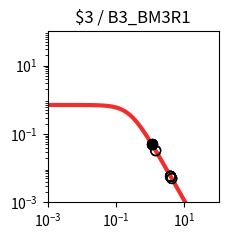

Write Python code to recreate this figure. (Note: this script raises an exception after producing the figure.)
import matplotlib.pyplot as plt
import matplotlib.ticker as ticker
import numpy as np

fig, ax = plt.subplots(figsize=(2.5,2.5))

plt.xlim(1.000000e-03, 1.000000e+02)
plt.ylim(1.000000e-03, 1.000000e+02)

x = np.array([1.000000e-03,1.122018e-03,1.258925e-03,1.412538e-03,1.584893e-03,1.778279e-03,1.995262e-03,2.238721e-03,2.511886e-03,2.818383e-03,3.162278e-03,3.548134e-03,3.981072e-03,4.466836e-03,5.011872e-03,5.623413e-03,6.309573e-03,7.079458e-03,7.943282e-03,8.912509e-03,1.000000e-02,1.122018e-02,1.258925e-02,1.412538e-02,1.584893e-02,1.778279e-02,1.995262e-02,2.238721e-02,2.511886e-02,2.818383e-02,3.162278e-02,3.548134e-02,3.981072e-02,4.466836e-02,5.011872e-02,5.623413e-02,6.309573e-02,7.079458e-02,7.943282e-02,8.912509e-02,1.000000e-01,1.122018e-01,1.258925e-01,1.412538e-01,1.584893e-01,1.778279e-01,1.995262e-01,2.238721e-01,2.511886e-01,2.818383e-01,3.162278e-01,3.548134e-01,3.981072e-01,4.466836e-01,5.011872e-01,5.623413e-01,6.309573e-01,7.079458e-01,7.943282e-01,8.912509e-01,1.000000e+00,1.122018e+00,1.258925e+00,1.412538e+00,1.584893e+00,1.778279e+00,1.995262e+00,2.238721e+00,2.511886e+00,2.818383e+00,3.162278e+00,3.548134e+00,3.981072e+00,4.466836e+00,5.011872e+00,5.623413e+00,6.309573e+00,7.079458e+00,7.943282e+00,8.912509e+00,1.000000e+01,1.122018e+01,1.258925e+01,1.412538e+01,1.584893e+01,1.778279e+01,1.995262e+01,2.238721e+01,2.511886e+01,2.818383e+01,3.162278e+01,3.548134e+01,3.981072e+01,4.466836e+01,5.011872e+01,5.623413e+01,6.309573e+01,7.079458e+01,7.943282e+01,8.912509e+01,1.000000e+02,])
y = np.array([7.039624e-01,7.039539e-01,7.039435e-01,7.039308e-01,7.039152e-01,7.038960e-01,7.038726e-01,7.038438e-01,7.038086e-01,7.037654e-01,7.037124e-01,7.036475e-01,7.035680e-01,7.034705e-01,7.033511e-01,7.032048e-01,7.030256e-01,7.028060e-01,7.025370e-01,7.022076e-01,7.018042e-01,7.013104e-01,7.007061e-01,6.999667e-01,6.990626e-01,6.979576e-01,6.966079e-01,6.949606e-01,6.929520e-01,6.905058e-01,6.875308e-01,6.839190e-01,6.795434e-01,6.742557e-01,6.678855e-01,6.602396e-01,6.511032e-01,6.402435e-01,6.274165e-01,6.123781e-01,5.949003e-01,5.747918e-01,5.519245e-01,5.262616e-01,4.978853e-01,4.670188e-01,4.340362e-01,3.994566e-01,3.639182e-01,3.281349e-01,2.928403e-01,2.587289e-01,2.264029e-01,1.963350e-01,1.688485e-01,1.441177e-01,1.221821e-01,1.029712e-01,8.633265e-02,7.206030e-02,5.991854e-02,4.966183e-02,4.104893e-02,3.385251e-02,2.786468e-02,2.289979e-02,1.879494e-02,1.540925e-02,1.262222e-02,1.033171e-02,8.451770e-03,6.910492e-03,5.648001e-03,4.614631e-03,3.769307e-03,3.078152e-03,2.513274e-03,2.051755e-03,1.674784e-03,1.366939e-03,1.115589e-03,9.103976e-04,7.429071e-04,6.062042e-04,4.946384e-04,4.035934e-04,3.292986e-04,2.686750e-04,2.192087e-04,1.788474e-04,1.459160e-04,1.190473e-04,9.712547e-05,7.923995e-05,6.464772e-05,5.274248e-05,4.302952e-05,3.510520e-05,2.864016e-05,2.336569e-05,1.906256e-05,])
c = "#ee2f2b"

hi_x = np.array([1.118230e+00,1.118230e+00,1.096731e+00,1.105032e+00,1.096731e+00,1.105032e+00,])
hi_y = np.array([4.993852e-02,4.993852e-02,5.155461e-02,5.092126e-02,5.155461e-02,5.092126e-02,])
lo_x = np.array([3.945415e+00,4.275965e+00,3.945415e+00,4.275965e+00,3.923916e+00,3.932217e+00,3.923916e+00,3.932217e+00,1.448780e+00,1.448780e+00,])
lo_y = np.array([5.737821e-03,4.982418e-03,5.737821e-03,4.982418e-03,5.793061e-03,5.771634e-03,5.793061e-03,5.771634e-03,3.243802e-02,3.243802e-02,])

plt.loglog(x,y,lw=3,color=c)
plt.scatter(hi_x,hi_y,marker='o',s=50,color='black',zorder=10)
plt.scatter(lo_x,lo_y,marker='o',s=50,edgecolors='black',color='none',zorder=10)

plt.title("$3 / B3_BM3R1")

ax.xaxis.set_major_locator(ticker.LogLocator(numticks=3))
ax.yaxis.set_major_locator(ticker.LogLocator(numticks=3))

ax.set_aspect('equal')
plt.tight_layout()

plt.savefig("/home/<user>/output/response_plot_$3_B3_BM3R1.png", bbox_inches='tight')
